Labelled photos from "classify", an image-classification folder in jsirott/fowler_lab. The possible labels are: dead, edge, intermediate, puncta.

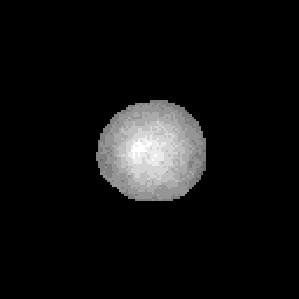
Label: dead

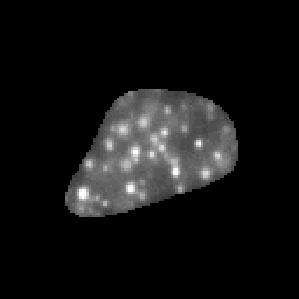
Label: puncta

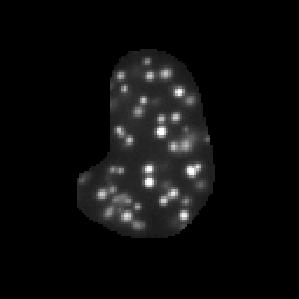
Label: puncta

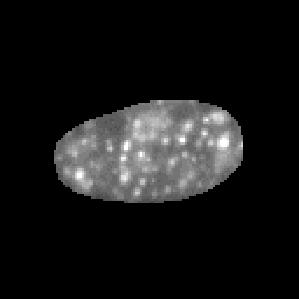
Label: intermediate
